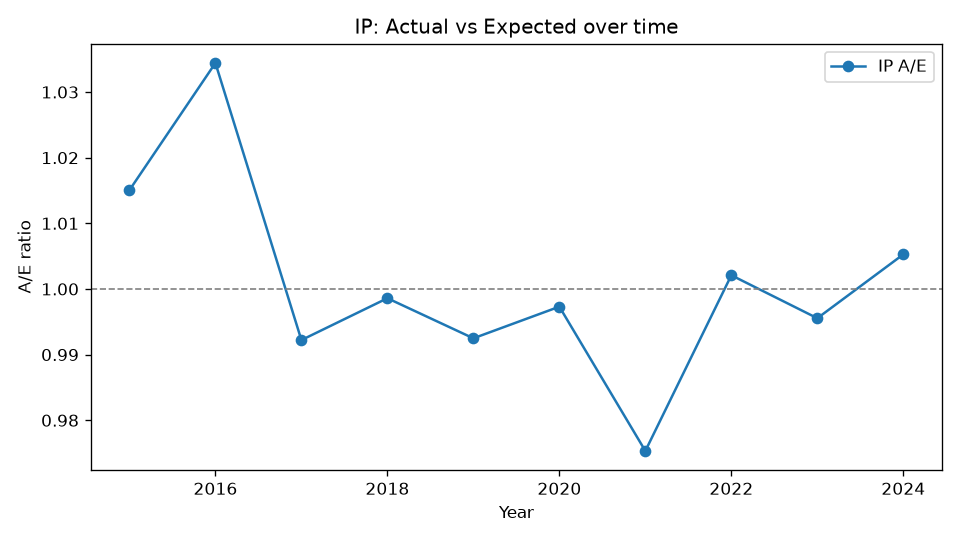

Data behind this chart, as committed beside it:
Year, Actual, Expected, AE
2015, 1028, 1013, 1.015
2016, 1181, 1142, 1.034
2017, 1231, 1241, 0.9922
2018, 1340, 1342, 0.9986
2019, 1430, 1441, 0.9925
2020, 1541, 1545, 0.9973
2021, 1612, 1653, 0.9753
2022, 1772, 1768, 1.002
2023, 1868, 1876, 0.9955
2024, 1990, 1980, 1.005
